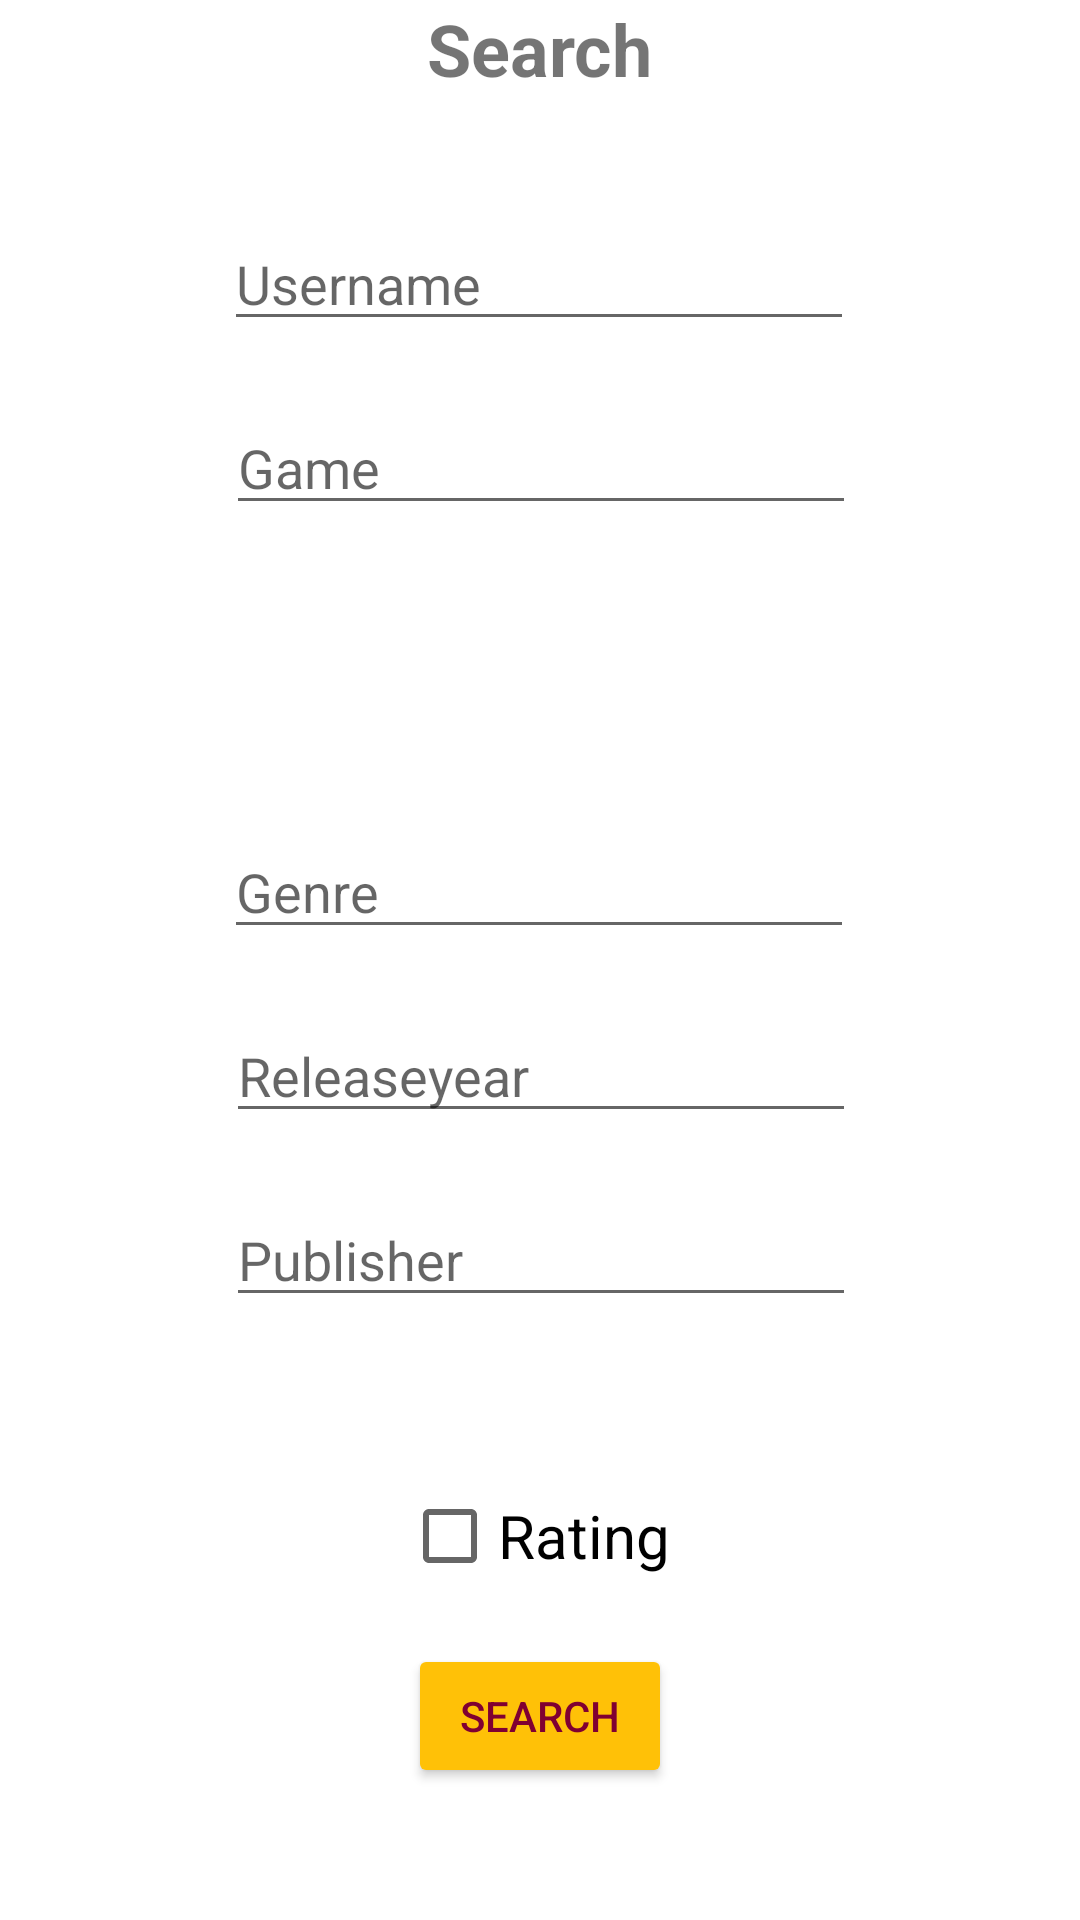

Here is an Android app screen rendered from its layout file. Give the layout XML and the strings, colors and styles it references.
<!-- AndroidManifest.xml: application theme Theme.Gamescore2 -->
<!-- res/layout/activity_search.xml -->
<?xml version="1.0" encoding="utf-8"?>
<androidx.constraintlayout.widget.ConstraintLayout xmlns:android="http://schemas.android.com/apk/res/android"
    xmlns:app="http://schemas.android.com/apk/res-auto"
    xmlns:tools="http://schemas.android.com/tools"
    android:layout_width="match_parent"
    android:layout_height="match_parent"
    tools:context=".Search">

    <TextView
        android:id="@+id/headerSearch"
        android:layout_width="wrap_content"
        android:layout_height="wrap_content"
        android:layout_marginBottom="40dp"
        android:text="Search"
        android:textSize="24sp"
        android:textStyle="bold"
        app:layout_constraintBottom_toTopOf="@+id/usernameSearch"
        app:layout_constraintEnd_toEndOf="parent"
        app:layout_constraintStart_toStartOf="parent" />

    <EditText
        android:id="@+id/usernameSearch"
        android:layout_width="wrap_content"
        android:layout_height="wrap_content"
        android:layout_marginBottom="20dp"
        android:ems="10"
        android:hint="Username"
        android:inputType="textPersonName"
        app:layout_constraintBottom_toTopOf="@+id/gameSearch"
        app:layout_constraintEnd_toEndOf="parent"
        app:layout_constraintHorizontal_bias="0.497"
        app:layout_constraintStart_toStartOf="parent"
        tools:ignore="TouchTargetSizeCheck" />

    <EditText
        android:id="@+id/gameSearch"
        android:layout_width="wrap_content"
        android:layout_height="wrap_content"
        android:layout_marginTop="20dp"
        android:ems="10"
        android:hint="Game"
        android:inputType="textPersonName"
        app:layout_constraintEnd_toEndOf="parent"
        app:layout_constraintHorizontal_bias="0.502"
        app:layout_constraintStart_toStartOf="parent"
        app:layout_constraintTop_toBottomOf="@+id/usernameSearch"
        tools:ignore="TouchTargetSizeCheck" />

    <EditText
        android:id="@+id/genreSearch"
        android:layout_width="wrap_content"
        android:layout_height="wrap_content"
        android:layout_marginTop="100dp"
        android:ems="10"
        android:hint="Genre"
        android:inputType="textPersonName"
        app:layout_constraintEnd_toEndOf="parent"
        app:layout_constraintHorizontal_bias="0.497"
        app:layout_constraintStart_toStartOf="parent"
        app:layout_constraintTop_toBottomOf="@+id/gameSearch"
        tools:ignore="TouchTargetSizeCheck" />

    <EditText
        android:id="@+id/publisherSearch"
        android:layout_width="wrap_content"
        android:layout_height="wrap_content"
        android:layout_marginTop="20dp"
        android:ems="10"
        android:hint="Publisher"
        android:inputType="textPersonName"
        app:layout_constraintEnd_toEndOf="parent"
        app:layout_constraintHorizontal_bias="0.502"
        app:layout_constraintStart_toStartOf="parent"
        app:layout_constraintTop_toBottomOf="@+id/releaseyearSearch"
        tools:ignore="TouchTargetSizeCheck" />

    <EditText
        android:id="@+id/releaseyearSearch"
        android:layout_width="wrap_content"
        android:layout_height="wrap_content"
        android:layout_marginTop="20dp"
        android:ems="10"
        android:hint="Releaseyear"
        android:inputType="number"
        app:layout_constraintEnd_toEndOf="parent"
        app:layout_constraintHorizontal_bias="0.502"
        app:layout_constraintStart_toStartOf="parent"
        app:layout_constraintTop_toBottomOf="@+id/genreSearch"
        tools:ignore="TouchTargetSizeCheck" />

    <Button
        android:id="@+id/startButtonSearch"
        android:layout_width="wrap_content"
        android:layout_height="wrap_content"
        android:layout_marginTop="548dp"
        android:backgroundTint="#FFC107"
        android:text="Search"
        android:textColor="#800032"
        app:iconTint="#800032"
        app:layout_constraintEnd_toEndOf="parent"
        app:layout_constraintStart_toStartOf="parent"
        app:layout_constraintTop_toTopOf="parent" />

    <CheckBox
        android:id="@+id/ratingCheckBoxSearch"
        android:layout_width="wrap_content"
        android:layout_height="wrap_content"
        android:layout_marginTop="488dp"
        android:text="Rating"
        android:textSize="20sp"
        app:layout_constraintEnd_toEndOf="parent"
        app:layout_constraintHorizontal_bias="0.495"
        app:layout_constraintStart_toStartOf="parent"
        app:layout_constraintTop_toTopOf="@+id/headerSearch" />
</androidx.constraintlayout.widget.ConstraintLayout>
<!-- resources referenced by this layout -->
<resources>
  <style name="Theme.Gamescore2" parent="Theme.MaterialComponents.DayNight.DarkActionBar">
          
          <item name="colorPrimary">@color/purple_500</item>
          <item name="colorPrimaryVariant">@color/purple_700</item>
          <item name="colorOnPrimary">@color/white</item>
          
          <item name="colorSecondary">@color/teal_200</item>
          <item name="colorSecondaryVariant">@color/teal_700</item>
          <item name="colorOnSecondary">@color/black</item>
          
          <item name="android:statusBarColor" tools:targetApi="l">?attr/colorPrimaryVariant</item>
          
      </style>
  <!-- not gathered from this repository: default colours our renderer supplied (Android Studio template values) -->
  <color name="purple_500">#FF6200EE</color>
  <color name="purple_700">#FF3700B3</color>
  <color name="teal_200">#FF03DAC5</color>
  <color name="teal_700">#FF018786</color>
  <color name="black">#FF000000</color>
  <color name="white">#FFFFFFFF</color>
</resources>
